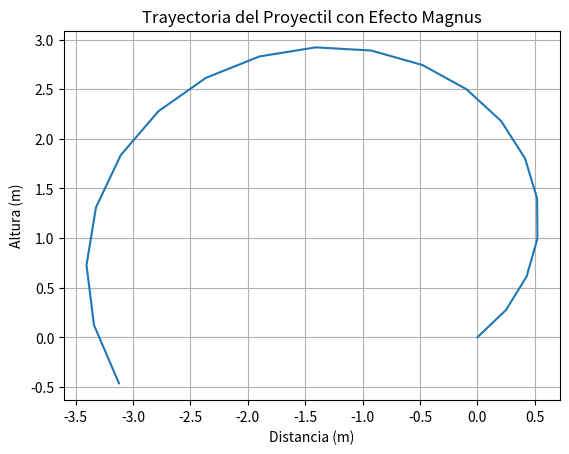

Write the Python code that produced this figure.
import numpy as np
import matplotlib.pyplot as plt

# Parámetros iniciales
mass = 0.045  # Masa de la esfera (kg)
radius = 0.11  # Radio de la esfera (m)
velocity = np.array([30.0, 20.0], dtype=np.float64)  # Velocidad inicial en (m/s)
angular_velocity = 50  # Velocidad angular en rad/s
drag_coefficient = 0.47  # Coeficiente de arrastre de una esfera
density_air = 1.2  # Densidad del aire (kg/m^3)
g = 9.81  # Gravedad (m/s^2)
dt = 0.01  # Paso de tiempo (s)

# Función para calcular la fuerza Magnus
def magnus_force(radius, angular_velocity, velocity):
    magnus_coefficient = 0.5 * density_air * np.pi * (radius**2)
    perpendicular_velocity = np.array([-velocity[1], velocity[0]])  # Perpendicular a la velocidad
    magnus_force = magnus_coefficient * angular_velocity * perpendicular_velocity
    return magnus_force

# Simulación
positions = [np.array([0, 0])]  # Posición inicial
vel = np.copy(velocity)

for _ in range(1000):
    # Calcular la fuerza Magnus
    Fm = magnus_force(radius, angular_velocity, vel)
    
    # Calcular aceleración neta
    acc = np.array([0, -g]) + Fm / mass  # Incluye gravedad y fuerza Magnus
    
    # Actualizar velocidad y posición
    vel += acc * dt
    new_position = positions[-1] + vel * dt
    positions.append(new_position)
    
    # Parar si la esfera llega al suelo
    if new_position[1] < 0:
        break

# Graficar resultados
positions = np.array(positions)
plt.plot(positions[:, 0], positions[:, 1])
plt.xlabel('Distancia (m)')
plt.ylabel('Altura (m)')
plt.title('Trayectoria del Proyectil con Efecto Magnus')
plt.grid()
plt.show()
